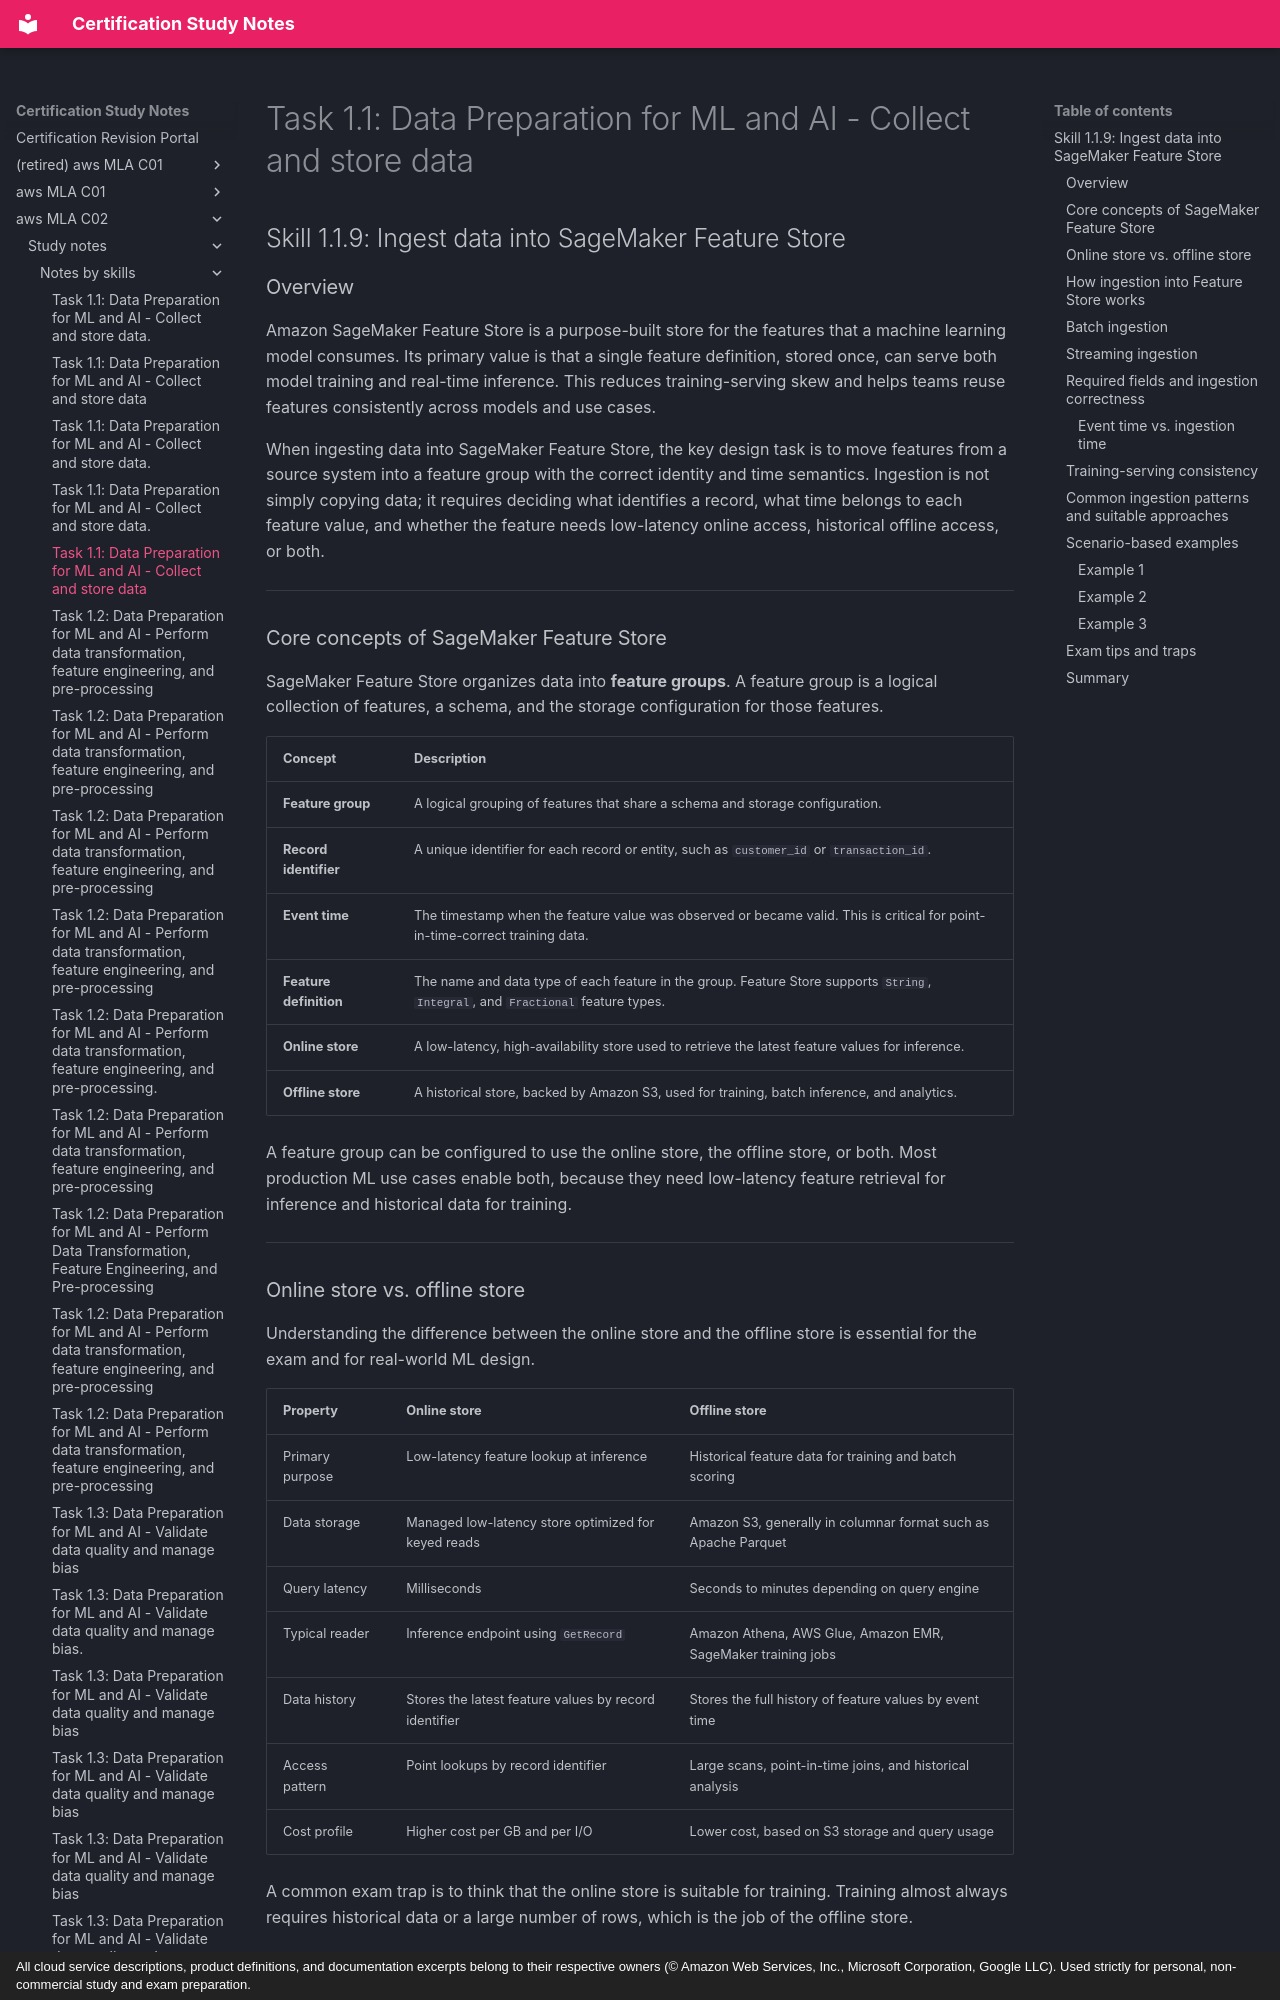

repository: monitus2022/cert_study_notes · page: aws_MLA_C02/study_notes/notes_by_skills/1.1.9/index.html · generator: mkdocs · copyright: All cloud service descriptions, product definitions, and documentation excerpts belong to their respective owners (© Amazon Web Services, Inc., Microsoft Corporation, Google LLC). Used strictly for personal, non-commercial study and exam preparation.

# Task 1.1: Data Preparation for ML and AI - Collect and store data

## Skill 1.1.9: Ingest data into SageMaker Feature Store

### Overview

Amazon SageMaker Feature Store is a purpose-built store for the features that a machine learning model consumes. Its primary value is that a single feature definition, stored once, can serve both model training and real-time inference. This reduces training-serving skew and helps teams reuse features consistently across models and use cases.

When ingesting data into SageMaker Feature Store, the key design task is to move features from a source system into a feature group with the correct identity and time semantics. Ingestion is not simply copying data; it requires deciding what identifies a record, what time belongs to each feature value, and whether the feature needs low-latency online access, historical offline access, or both.

---

### Core concepts of SageMaker Feature Store

SageMaker Feature Store organizes data into **feature groups**. A feature group is a logical collection of features, a schema, and the storage configuration for those features.

| Concept | Description |
| --- | --- |
| **Feature group** | A logical grouping of features that share a schema and storage configuration. |
| **Record identifier** | A unique identifier for each record or entity, such as `customer_id` or `transaction_id`. |
| **Event time** | The timestamp when the feature value was observed or became valid. This is critical for point-in-time-correct training data. |
| **Feature definition** | The name and data type of each feature in the group. Feature Store supports `String`, `Integral`, and `Fractional` feature types. |
| **Online store** | A low-latency, high-availability store used to retrieve the latest feature values for inference. |
| **Offline store** | A historical store, backed by Amazon S3, used for training, batch inference, and analytics. |

A feature group can be configured to use the online store, the offline store, or both. Most production ML use cases enable both, because they need low-latency feature retrieval for inference and historical data for training.

---

### Online store vs. offline store

Understanding the difference between the online store and the offline store is essential for the exam and for real-world ML design.

| Property | Online store | Offline store |
| --- | --- | --- |
| Primary purpose | Low-latency feature lookup at inference | Historical feature data for training and batch scoring |
| Data storage | Managed low-latency store optimized for keyed reads | Amazon S3, generally in columnar format such as Apache Parquet |
| Query latency | Milliseconds | Seconds to minutes depending on query engine |
| Typical reader | Inference endpoint using `GetRecord` | Amazon Athena, AWS Glue, Amazon EMR, SageMaker training jobs |
| Data history | Stores the latest feature values by record identifier | Stores the full history of feature values by event time |
| Access pattern | Point lookups by record identifier | Large scans, point-in-time joins, and historical analysis |
| Cost profile | Higher cost per GB and per I/O | Lower cost, based on S3 storage and query usage |

A common exam trap is to think that the online store is suitable for training. Training almost always requires historical data or a large number of rows, which is the job of the offline store.

---
